Run: headless pygame with SDL's dummy video driver; simulated clock (each Clock.tick advances the game by its frame time, no real sleeping); random seed 0; keys injected as events and as key.get_pressed() state; no mouse input.
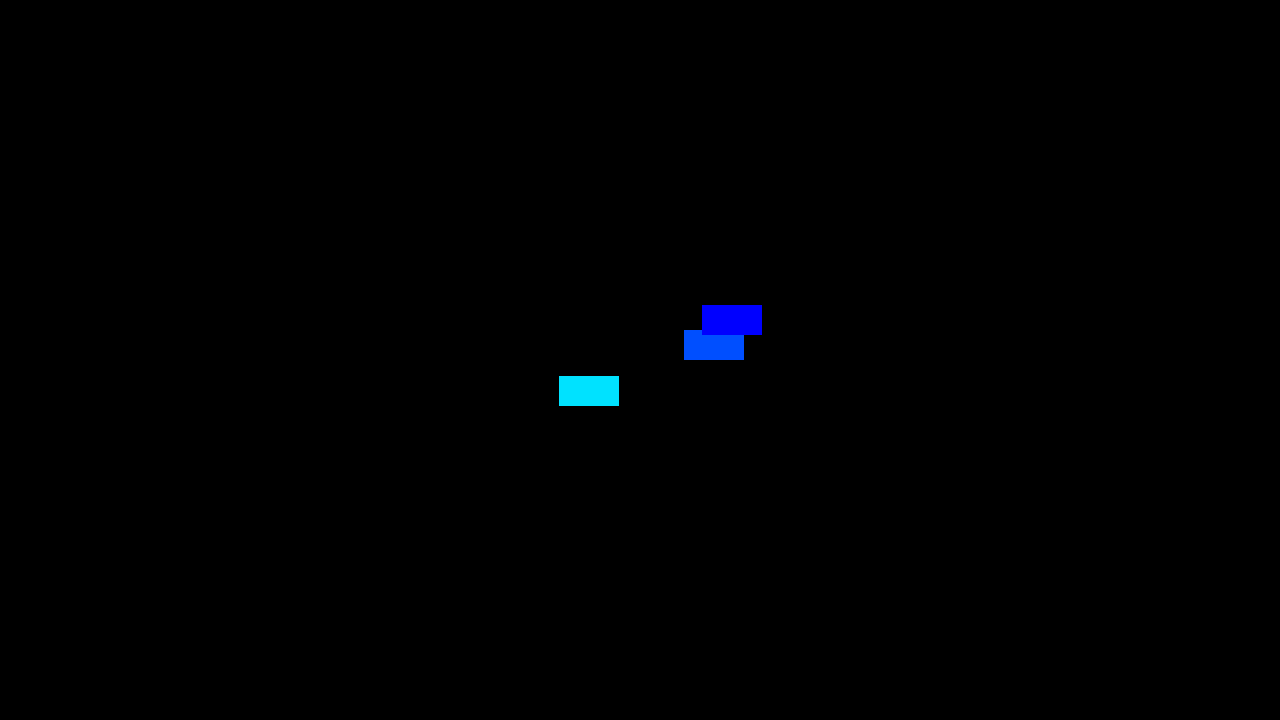
Frame 1 of 4 · flips 1–60 · no input
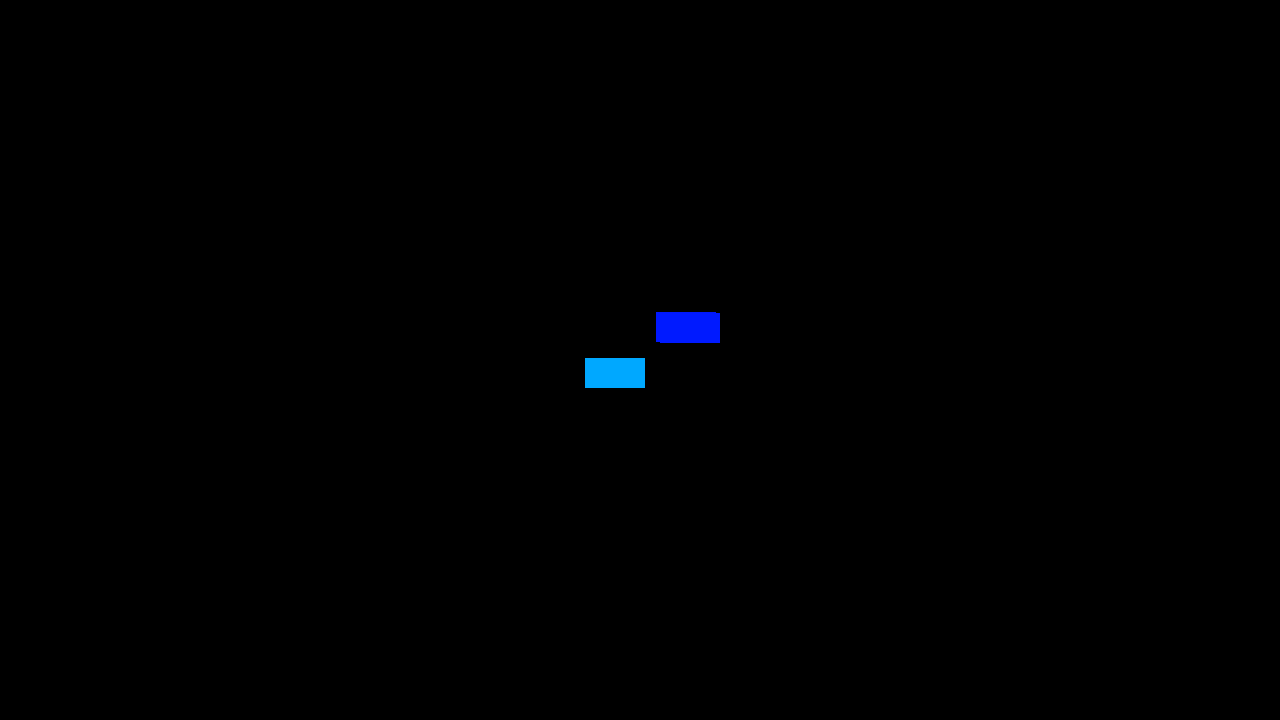
Frame 2 of 4 · flips 61–180 · tapped SPACE, RETURN · held RIGHT (→), D
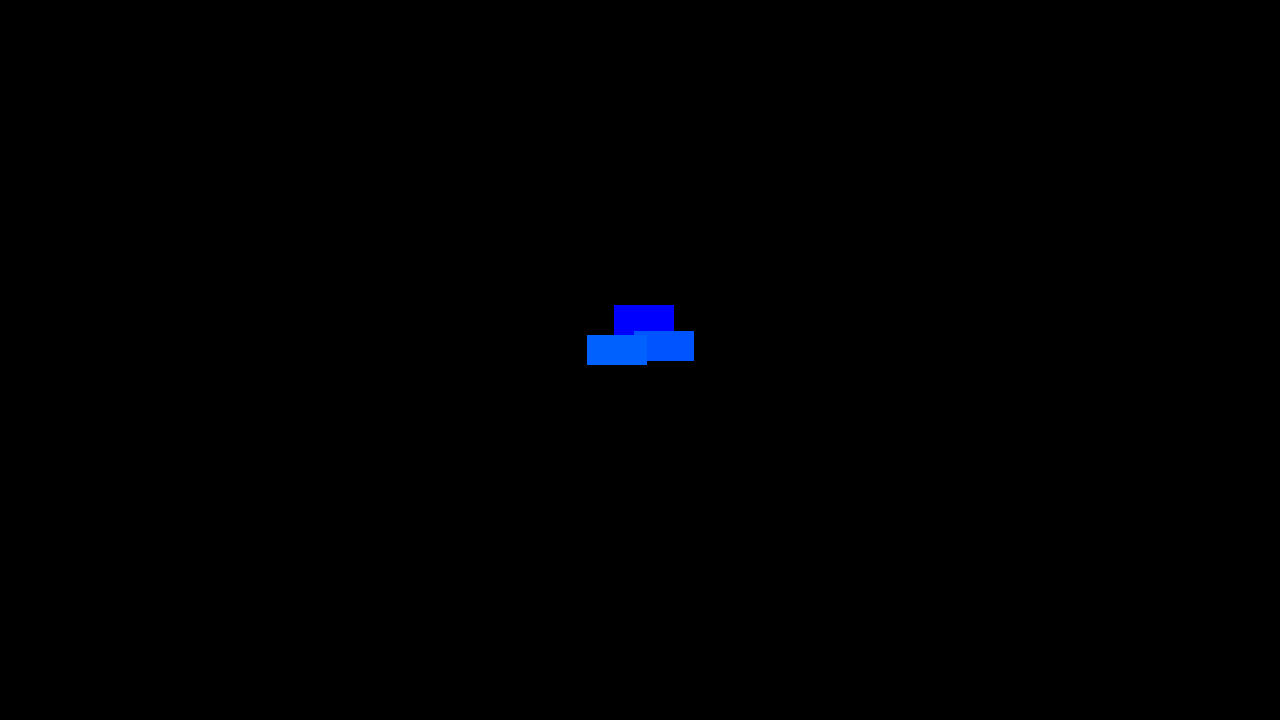
Frame 3 of 4 · flips 181–300 · held DOWN (↓), S
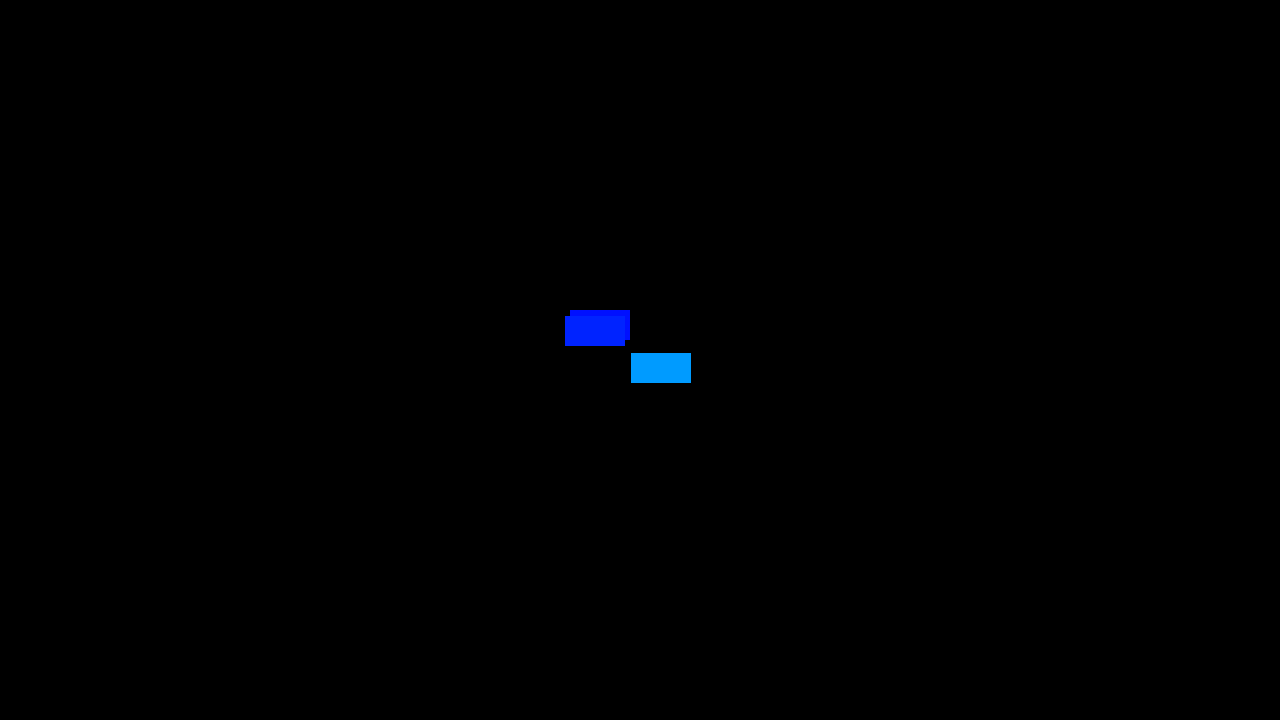
Frame 4 of 4 · flips 301–420 · held LEFT (←), A, UP (↑), W

The pygame program that drew these frames:

from math import cos, sin
import pygame, sys

pygame.init()
s_width = 1280
s_height = 720
screen = pygame.display.set_mode((1280, 720))
pgclock = pygame.time.Clock()

r_width = 60
r_height = 30

clock = 0
while True:
    for event in pygame.event.get():
        if event.type == pygame.QUIT:
            sys.exit()
    
    screen.fill((0, 0, 0))
    pygame.draw.rect(screen, (0, (sin(clock / 10) + 1) * 127, 255), 
                     (s_width / 2 + cos(clock / 10) * 80 - r_width / 2, 
                      s_height / 2 + sin(clock / 10) * 40 - r_height / 2, r_width, r_height))
    pygame.draw.rect(screen, (0, (sin(clock / 10 + 5) + 1) * 127, 255), 
                     (s_width / 2 + 100 + cos(clock / 10 + 5) * 80 - r_width / 2, 
                      s_height / 2 + sin(clock / 10 + 5) * 40 - r_height / 2, r_width, r_height))
    pygame.draw.rect(screen, (0, (sin(clock / 10 - 5) + 1) * 127, 255), 
                     (s_width / 2 - 100 + cos(clock / 10 - 5) * 80 - r_width / 2, 
                      s_height / 2 + sin(clock / 10 - 5) * 40 - r_height / 2, r_width, r_height))
    pygame.display.update()
    
    pgclock.tick(60)
    clock += 1
